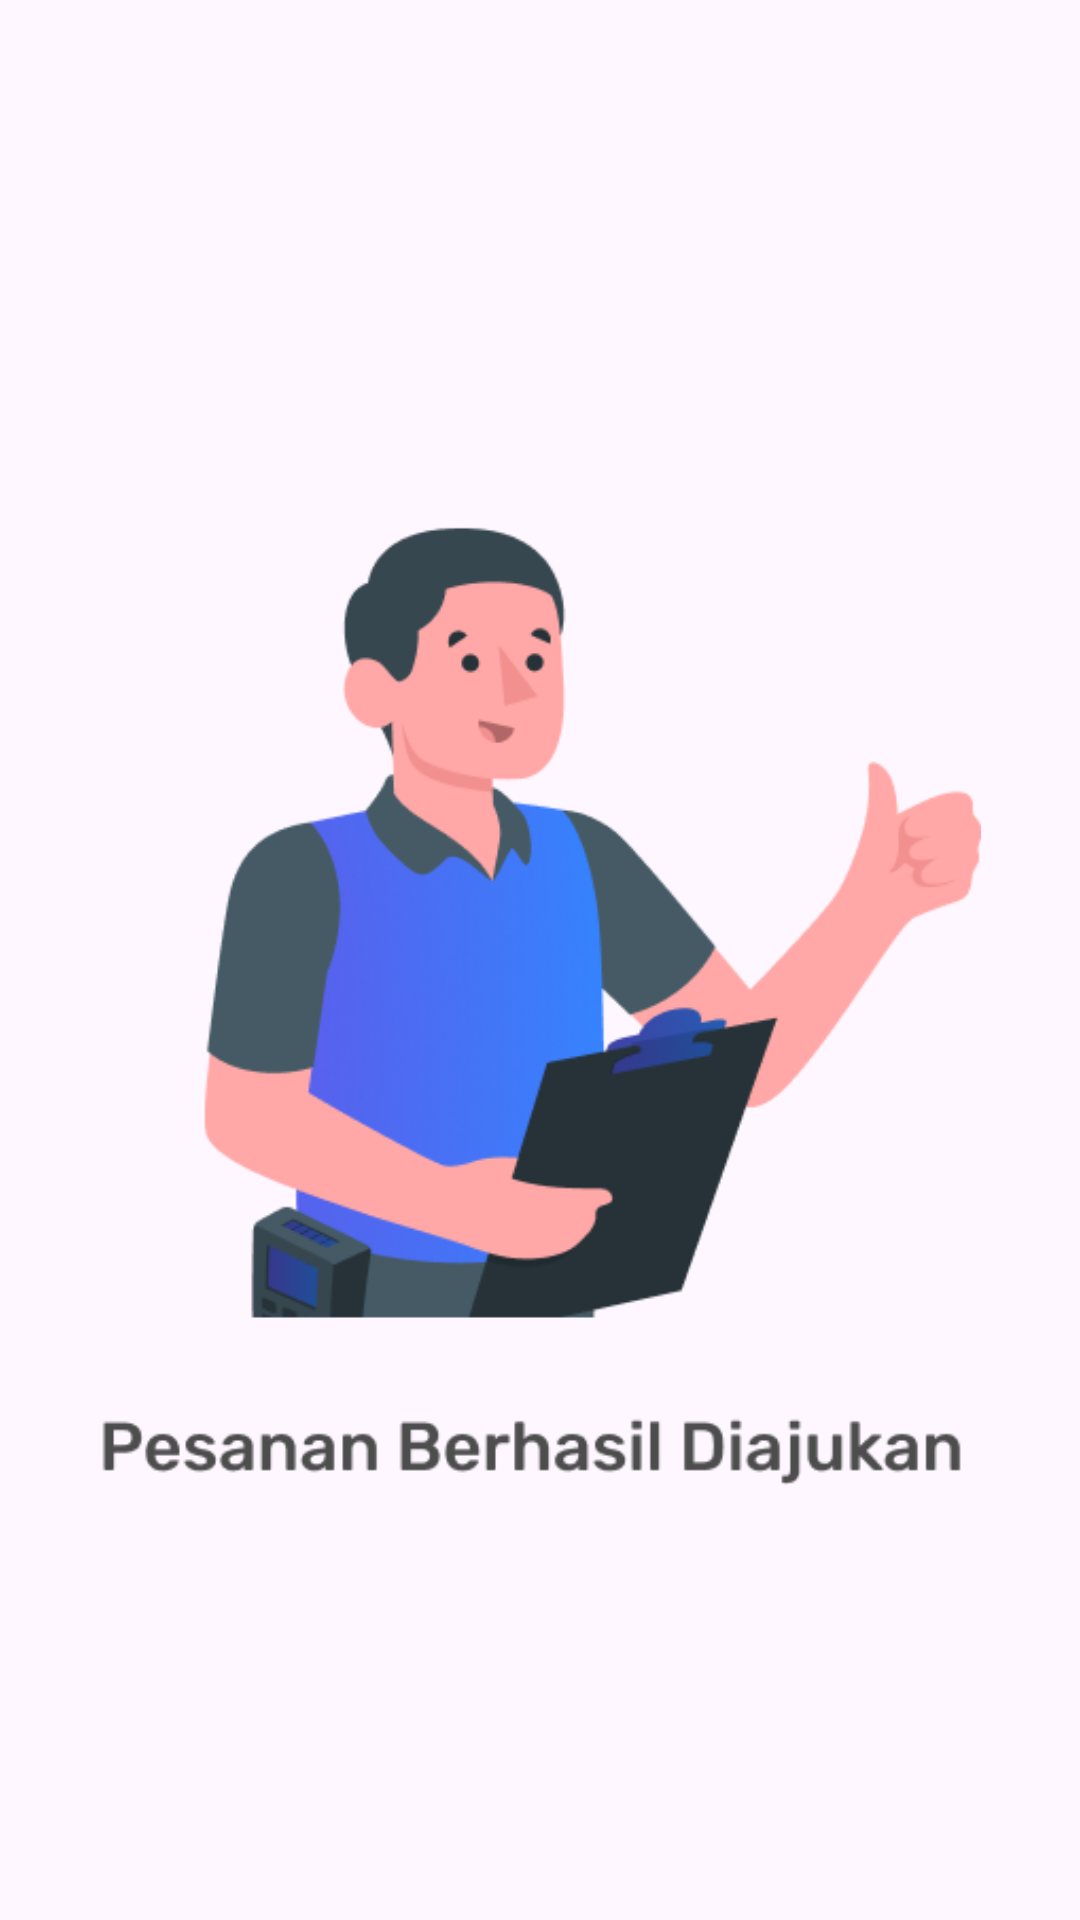

Write the Android layout XML for this screen, with the resource values it uses.
<!-- AndroidManifest.xml: application theme Base.Theme.Londri_Capstone -->
<!-- res/layout/activity_order_suceed.xml -->
<?xml version="1.0" encoding="utf-8"?>
<androidx.constraintlayout.widget.ConstraintLayout xmlns:android="http://schemas.android.com/apk/res/android"
    xmlns:app="http://schemas.android.com/apk/res-auto"
    xmlns:tools="http://schemas.android.com/tools"
    android:layout_width="match_parent"
    android:layout_height="match_parent"
    tools:context=".ui.splashscreen.OrderSuceed">

    <RelativeLayout
        android:layout_width="match_parent"
        android:layout_height="match_parent"
        android:orientation="horizontal"
        android:gravity="center">

        <ImageView
            android:layout_width="match_parent"
            android:layout_height="350dp"
            android:src="@drawable/splash_order_succeed"
            android:layout_gravity="center"/>
    </RelativeLayout>

</androidx.constraintlayout.widget.ConstraintLayout>
<!-- resources referenced by this layout -->
<resources>
  <!-- drawable splash_order_succeed: png bitmap (drawable, 43891 bytes) -->
  <style name="Base.Theme.Londri_Capstone" parent="Theme.Material3.DayNight.NoActionBar">
          
          <item name="colorPrimary">@color/blue_500</item>
          <item name="colorPrimaryDark">@color/blue_500</item>
      </style>
  <color name="blue_500">#2C7FFF</color>
</resources>
